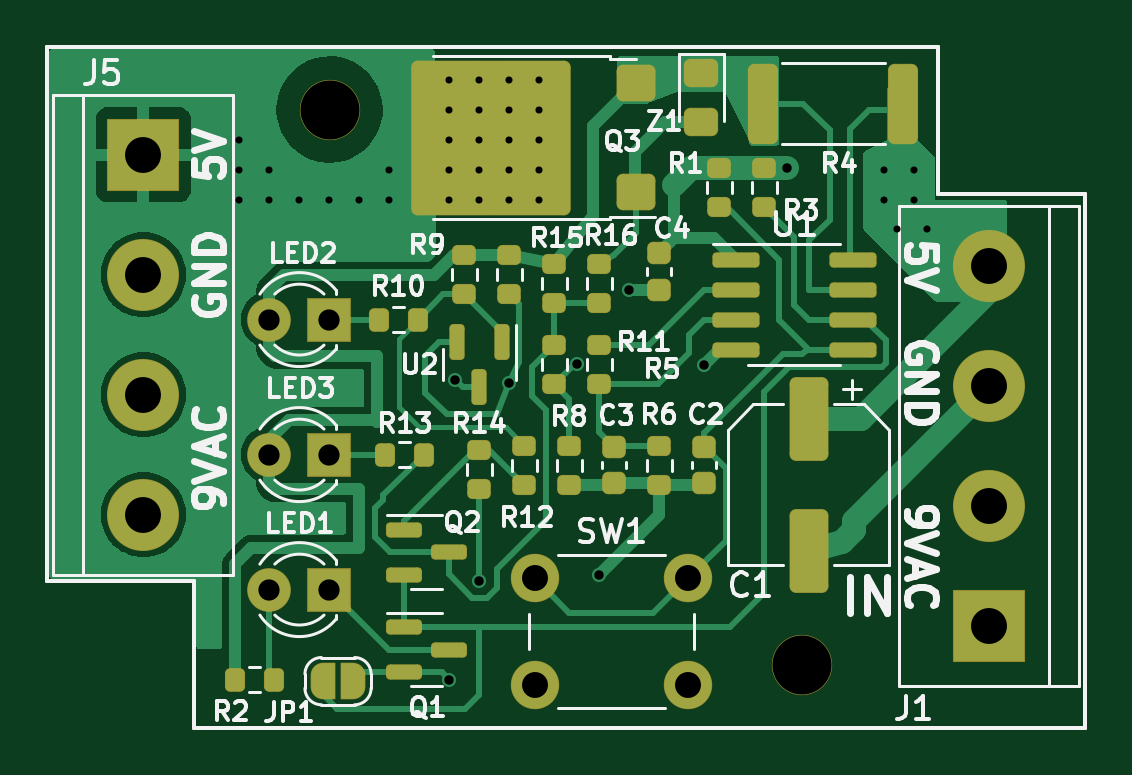
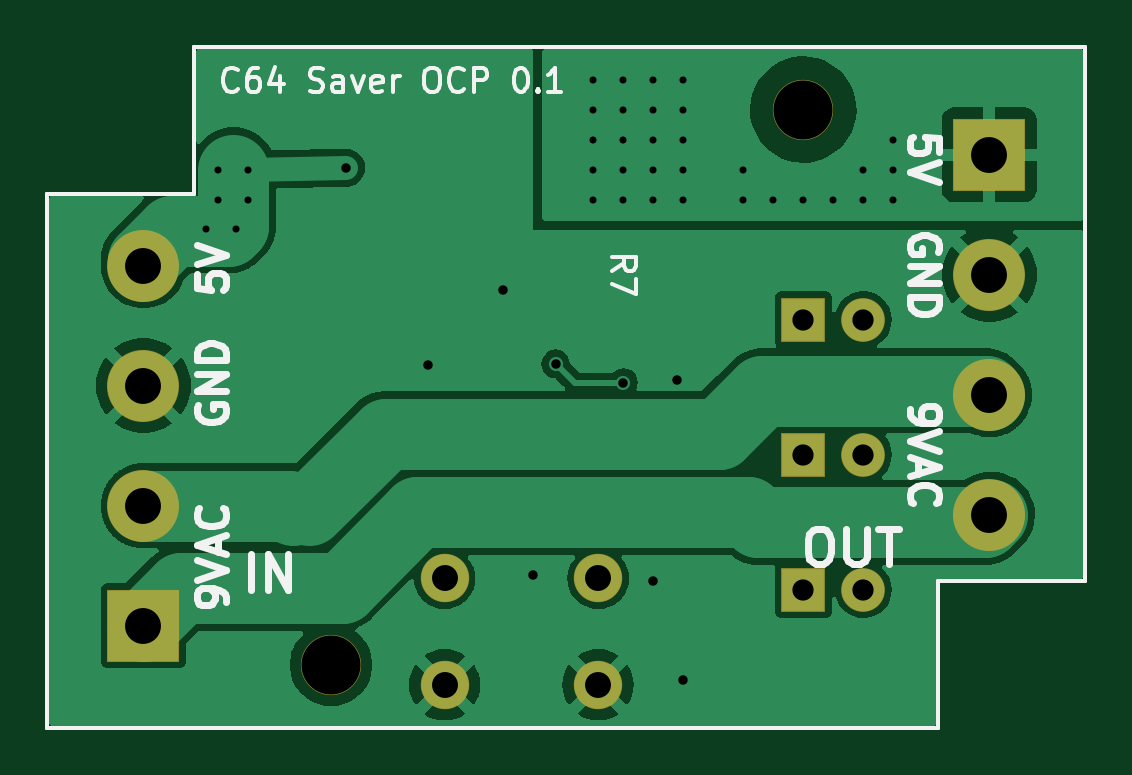
Circuit board: 11 layer files. Board 43.9 x 28.8 mm.
- bottom_copper: C64Saver2-B_Cu.gbl (43757 bytes)
- bottom_mask: C64Saver2-B_Mask.gbs (2535 bytes)
- paste: C64Saver2-B_Paste.gbp (1022 bytes)
- bottom_silk: C64Saver2-B_Silkscreen.gbo (20454 bytes)
- outline: C64Saver2-Edge_Cuts.gm1 (989 bytes)
- top_copper: C64Saver2-F_Cu.gtl (34885 bytes)
- top_mask: C64Saver2-F_Mask.gts (7139 bytes)
- paste: C64Saver2-F_Paste.gtp (4700 bytes)
- top_silk: C64Saver2-F_Silkscreen.gto (56450 bytes)
- drill: C64Saver2-NPTH.drl (428 bytes)
- drill: C64Saver2-PTH.drl (1375 bytes)

=== bottom_copper: C64Saver2-B_Cu.gbl (43757 bytes, source omitted) ===
=== bottom_mask: C64Saver2-B_Mask.gbs (2535 bytes, source withheld) ===
=== paste: C64Saver2-B_Paste.gbp ===
G04 #@! TF.GenerationSoftware,KiCad,Pcbnew,7.0.1-3b83917a11~172~ubuntu20.04.1*
G04 #@! TF.CreationDate,2023-04-02T02:43:19+02:00*
G04 #@! TF.ProjectId,C64Saver2,43363453-6176-4657-9232-2e6b69636164,0.1*
G04 #@! TF.SameCoordinates,Original*
G04 #@! TF.FileFunction,Paste,Bot*
G04 #@! TF.FilePolarity,Positive*
%FSLAX46Y46*%
G04 Gerber Fmt 4.6, Leading zero omitted, Abs format (unit mm)*
G04 Created by KiCad (PCBNEW 7.0.1-3b83917a11~172~ubuntu20.04.1) date 2023-04-02 02:43:19*
%MOMM*%
%LPD*%
G01*
G04 APERTURE LIST*
G04 #@! TA.AperFunction,Profile*
%ADD10C,0.150000*%
G04 #@! TD*
G04 APERTURE END LIST*
D10*
X146685000Y-106299000D02*
X140462000Y-106299000D01*
X184404000Y-89916000D02*
X184404000Y-112522000D01*
X140462000Y-106299000D02*
X140462000Y-83693000D01*
X178181000Y-83693000D02*
X178181000Y-89916000D01*
X140462000Y-83693000D02*
X178181000Y-83693000D01*
X184404000Y-112522000D02*
X146685000Y-112522000D01*
X178181000Y-89916000D02*
X184404000Y-89916000D01*
X146685000Y-112522000D02*
X146685000Y-106299000D01*
M02*

=== bottom_silk: C64Saver2-B_Silkscreen.gbo (20454 bytes, source omitted) ===
=== outline: C64Saver2-Edge_Cuts.gm1 ===
G04 #@! TF.GenerationSoftware,KiCad,Pcbnew,7.0.1-3b83917a11~172~ubuntu20.04.1*
G04 #@! TF.CreationDate,2023-04-02T02:43:19+02:00*
G04 #@! TF.ProjectId,C64Saver2,43363453-6176-4657-9232-2e6b69636164,0.1*
G04 #@! TF.SameCoordinates,Original*
G04 #@! TF.FileFunction,Profile,NP*
%FSLAX46Y46*%
G04 Gerber Fmt 4.6, Leading zero omitted, Abs format (unit mm)*
G04 Created by KiCad (PCBNEW 7.0.1-3b83917a11~172~ubuntu20.04.1) date 2023-04-02 02:43:19*
%MOMM*%
%LPD*%
G01*
G04 APERTURE LIST*
G04 #@! TA.AperFunction,Profile*
%ADD10C,0.150000*%
G04 #@! TD*
G04 APERTURE END LIST*
D10*
X146685000Y-106299000D02*
X140462000Y-106299000D01*
X184404000Y-89916000D02*
X184404000Y-112522000D01*
X140462000Y-106299000D02*
X140462000Y-83693000D01*
X178181000Y-83693000D02*
X178181000Y-89916000D01*
X140462000Y-83693000D02*
X178181000Y-83693000D01*
X184404000Y-112522000D02*
X146685000Y-112522000D01*
X178181000Y-89916000D02*
X184404000Y-89916000D01*
X146685000Y-112522000D02*
X146685000Y-106299000D01*
M02*

=== top_copper: C64Saver2-F_Cu.gtl (34885 bytes, source omitted) ===
=== top_mask: C64Saver2-F_Mask.gts (7139 bytes, source omitted) ===
=== paste: C64Saver2-F_Paste.gtp ===
G04 #@! TF.GenerationSoftware,KiCad,Pcbnew,7.0.1-3b83917a11~172~ubuntu20.04.1*
G04 #@! TF.CreationDate,2023-04-02T02:43:19+02:00*
G04 #@! TF.ProjectId,C64Saver2,43363453-6176-4657-9232-2e6b69636164,0.1*
G04 #@! TF.SameCoordinates,Original*
G04 #@! TF.FileFunction,Paste,Top*
G04 #@! TF.FilePolarity,Positive*
%FSLAX46Y46*%
G04 Gerber Fmt 4.6, Leading zero omitted, Abs format (unit mm)*
G04 Created by KiCad (PCBNEW 7.0.1-3b83917a11~172~ubuntu20.04.1) date 2023-04-02 02:43:19*
%MOMM*%
%LPD*%
G01*
G04 APERTURE LIST*
G04 Aperture macros list*
%AMRoundRect*
0 Rectangle with rounded corners*
0 $1 Rounding radius*
0 $2 $3 $4 $5 $6 $7 $8 $9 X,Y pos of 4 corners*
0 Add a 4 corners polygon primitive as box body*
4,1,4,$2,$3,$4,$5,$6,$7,$8,$9,$2,$3,0*
0 Add four circle primitives for the rounded corners*
1,1,$1+$1,$2,$3*
1,1,$1+$1,$4,$5*
1,1,$1+$1,$6,$7*
1,1,$1+$1,$8,$9*
0 Add four rect primitives between the rounded corners*
20,1,$1+$1,$2,$3,$4,$5,0*
20,1,$1+$1,$4,$5,$6,$7,0*
20,1,$1+$1,$6,$7,$8,$9,0*
20,1,$1+$1,$8,$9,$2,$3,0*%
G04 Aperture macros list end*
%ADD10RoundRect,0.150000X-0.825000X-0.150000X0.825000X-0.150000X0.825000X0.150000X-0.825000X0.150000X0*%
%ADD11RoundRect,0.250000X-0.550000X1.500000X-0.550000X-1.500000X0.550000X-1.500000X0.550000X1.500000X0*%
%ADD12RoundRect,0.200000X-0.275000X0.200000X-0.275000X-0.200000X0.275000X-0.200000X0.275000X0.200000X0*%
%ADD13RoundRect,0.200000X0.275000X-0.200000X0.275000X0.200000X-0.275000X0.200000X-0.275000X-0.200000X0*%
%ADD14RoundRect,0.150000X-0.150000X0.587500X-0.150000X-0.587500X0.150000X-0.587500X0.150000X0.587500X0*%
%ADD15RoundRect,0.225000X-0.250000X0.225000X-0.250000X-0.225000X0.250000X-0.225000X0.250000X0.225000X0*%
%ADD16RoundRect,0.150000X-0.587500X-0.150000X0.587500X-0.150000X0.587500X0.150000X-0.587500X0.150000X0*%
%ADD17RoundRect,0.200000X-0.200000X-0.275000X0.200000X-0.275000X0.200000X0.275000X-0.200000X0.275000X0*%
%ADD18RoundRect,0.200000X0.200000X0.275000X-0.200000X0.275000X-0.200000X-0.275000X0.200000X-0.275000X0*%
%ADD19RoundRect,0.250000X-0.450000X0.325000X-0.450000X-0.325000X0.450000X-0.325000X0.450000X0.325000X0*%
%ADD20RoundRect,0.250001X0.549999X0.499999X-0.549999X0.499999X-0.549999X-0.499999X0.549999X-0.499999X0*%
%ADD21RoundRect,0.249999X1.350001X1.300001X-1.350001X1.300001X-1.350001X-1.300001X1.350001X-1.300001X0*%
%ADD22RoundRect,0.250000X0.362500X1.425000X-0.362500X1.425000X-0.362500X-1.425000X0.362500X-1.425000X0*%
G04 #@! TA.AperFunction,Profile*
%ADD23C,0.150000*%
G04 #@! TD*
G04 APERTURE END LIST*
D10*
X169610000Y-92710000D03*
X169610000Y-93980000D03*
X169610000Y-95250000D03*
X169610000Y-96520000D03*
X174560000Y-96520000D03*
X174560000Y-95250000D03*
X174560000Y-93980000D03*
X174560000Y-92710000D03*
D11*
X172682208Y-99448374D03*
X172682208Y-105048374D03*
D12*
X160020000Y-92520000D03*
X160020000Y-94170000D03*
D13*
X161925000Y-97980000D03*
X161925000Y-96330000D03*
D12*
X170815000Y-88837000D03*
X170815000Y-90487000D03*
X163830000Y-92901000D03*
X163830000Y-94551000D03*
X160655000Y-100585000D03*
X160655000Y-102235000D03*
D14*
X159700000Y-96217500D03*
X157800000Y-96217500D03*
X158750000Y-98092500D03*
D15*
X168275000Y-100635000D03*
X168275000Y-102185000D03*
D12*
X163830000Y-96330000D03*
X163830000Y-97980000D03*
D16*
X155575000Y-108270000D03*
X155575000Y-110170000D03*
X157450000Y-109220000D03*
D12*
X162560000Y-100585000D03*
X162560000Y-102235000D03*
X166370000Y-100585000D03*
X166370000Y-102235000D03*
D17*
X148400000Y-110490000D03*
X150050000Y-110490000D03*
D18*
X156400000Y-100965000D03*
X154750000Y-100965000D03*
D19*
X168148000Y-84827000D03*
X168148000Y-86877000D03*
D15*
X164465000Y-100635000D03*
X164465000Y-102185000D03*
D16*
X155575000Y-104145000D03*
X155575000Y-106045000D03*
X157450000Y-105095000D03*
D17*
X154496000Y-95250000D03*
X156146000Y-95250000D03*
D15*
X166370000Y-92430000D03*
X166370000Y-93980000D03*
D12*
X158750000Y-100775000D03*
X158750000Y-102425000D03*
D20*
X165380000Y-89852000D03*
D21*
X160980000Y-89252000D03*
X160980000Y-85852000D03*
X157480000Y-89252000D03*
X157480000Y-85852000D03*
D20*
X165380000Y-85252000D03*
D12*
X158115000Y-92520000D03*
X158115000Y-94170000D03*
D22*
X176698500Y-86106000D03*
X170773500Y-86106000D03*
D12*
X161925000Y-92901000D03*
X161925000Y-94551000D03*
X168910000Y-88837000D03*
X168910000Y-90487000D03*
D23*
X146685000Y-106299000D02*
X140462000Y-106299000D01*
X184404000Y-89916000D02*
X184404000Y-112522000D01*
X140462000Y-106299000D02*
X140462000Y-83693000D01*
X178181000Y-83693000D02*
X178181000Y-89916000D01*
X140462000Y-83693000D02*
X178181000Y-83693000D01*
X184404000Y-112522000D02*
X146685000Y-112522000D01*
X178181000Y-89916000D02*
X184404000Y-89916000D01*
X146685000Y-112522000D02*
X146685000Y-106299000D01*
M02*

=== top_silk: C64Saver2-F_Silkscreen.gto (56450 bytes, source omitted) ===
=== drill: C64Saver2-NPTH.drl ===
M48
; DRILL file {KiCad 7.0.1-3b83917a11~172~ubuntu20.04.1} date Sun 02 Apr 2023 02:43:22 CEST
; FORMAT={-:-/ absolute / inch / decimal}
; #@! TF.CreationDate,2023-04-02T02:43:22+02:00
; #@! TF.GenerationSoftware,Kicad,Pcbnew,7.0.1-3b83917a11~172~ubuntu20.04.1
; #@! TF.FileFunction,NonPlated,1,2,NPTH
FMAT,2
INCH
; #@! TA.AperFunction,NonPlated,NPTH,ComponentDrill
T1C0.0984
%
G90
G05
T1
X6.0002Y-3.3999
X6.7874Y-4.3253
T0
M30

=== drill: C64Saver2-PTH.drl ===
M48
; DRILL file {KiCad 7.0.1-3b83917a11~172~ubuntu20.04.1} date Sun 02 Apr 2023 02:43:22 CEST
; FORMAT={-:-/ absolute / inch / decimal}
; #@! TF.CreationDate,2023-04-02T02:43:22+02:00
; #@! TF.GenerationSoftware,Kicad,Pcbnew,7.0.1-3b83917a11~172~ubuntu20.04.1
; #@! TF.FileFunction,Plated,1,2,PTH
FMAT,2
INCH
; #@! TA.AperFunction,Plated,PTH,ViaDrill
T1C0.0118
; #@! TA.AperFunction,Plated,PTH,ViaDrill
T2C0.0157
; #@! TA.AperFunction,Plated,PTH,ComponentDrill
T3C0.0354
; #@! TA.AperFunction,Plated,PTH,ComponentDrill
T4C0.0433
; #@! TA.AperFunction,Plated,PTH,ComponentDrill
T5C0.0598
%
G90
G05
T1
X5.85Y-3.45
X5.85Y-3.5
X5.85Y-3.55
X5.9Y-3.5
X5.9Y-3.55
X5.95Y-3.55
X6.0Y-3.55
X6.05Y-3.55
X6.1Y-3.5
X6.1Y-3.55
X6.2Y-3.35
X6.2Y-3.4
X6.2Y-3.45
X6.2Y-3.5
X6.2Y-3.55
X6.25Y-3.35
X6.25Y-3.4
X6.25Y-3.45
X6.25Y-3.5
X6.25Y-3.55
X6.3Y-3.35
X6.3Y-3.4
X6.3Y-3.45
X6.3Y-3.5
X6.3Y-3.55
X6.35Y-3.35
X6.35Y-3.4
X6.35Y-3.45
X6.35Y-3.5
X6.35Y-3.55
X6.925Y-3.5
X6.925Y-3.55
X6.9458Y-3.5983
X6.975Y-3.5
X6.975Y-3.55
X6.9958Y-3.5983
T2
X6.2Y-4.35
X6.21Y-3.85
X6.25Y-4.185
X6.3Y-3.855
X6.4129Y-3.8235
X6.45Y-4.175
X6.5Y-3.7
X6.625Y-3.825
X6.7623Y-3.4971
T3
X5.9Y-3.75
X5.9Y-3.975
X5.9Y-4.2
X6.0Y-3.75
X6.0Y-3.975
X6.0Y-4.2
T4
X6.342Y-4.1814
X6.342Y-4.3586
X6.598Y-4.1814
X6.598Y-4.3586
T5
X5.69Y-3.475
X5.69Y-3.675
X5.69Y-3.875
X5.69Y-4.075
X7.1Y-3.66
X7.1Y-3.86
X7.1Y-4.06
X7.1Y-4.26
T0
M30

